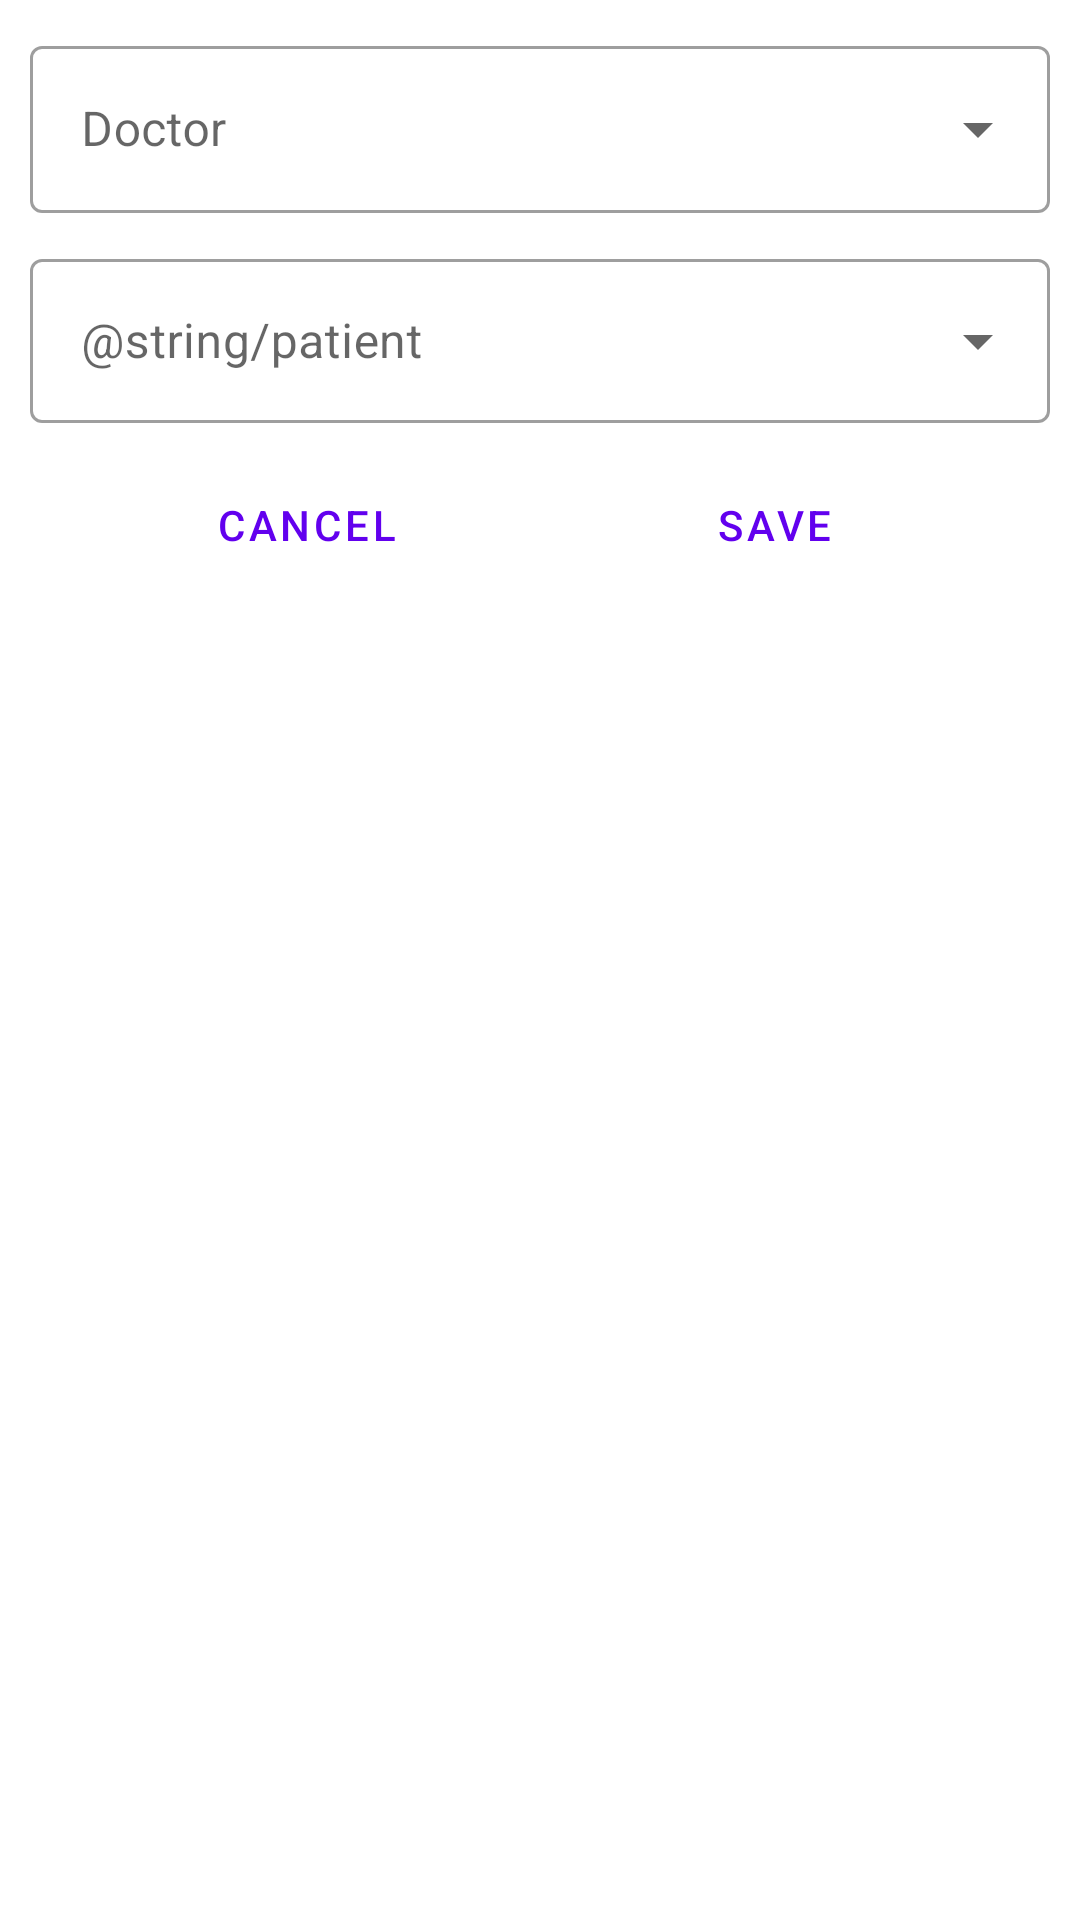

Android layout source for this screen:
<!-- AndroidManifest.xml: application theme Theme.Crud_room -->
<!-- res/layout/activity_appointment.xml -->
<?xml version="1.0" encoding="utf-8"?>
<androidx.constraintlayout.widget.ConstraintLayout xmlns:android="http://schemas.android.com/apk/res/android"
    xmlns:app="http://schemas.android.com/apk/res-auto"
    xmlns:tools="http://schemas.android.com/tools"
    android:layout_width="match_parent"
    android:layout_height="match_parent"
    tools:context=".view_activity.AppointmentActivity">

    <com.google.android.material.textfield.TextInputLayout
        android:id="@+id/outlinedTextFieldDoctorAddAppointment"
        style="@style/Widget.MaterialComponents.TextInputLayout.OutlinedBox.ExposedDropdownMenu"
        android:layout_width="0dp"
        android:layout_height="wrap_content"
        android:layout_margin="10dp"
        android:hint="@string/doctor"
        app:layout_constraintEnd_toEndOf="parent"
        app:layout_constraintStart_toStartOf="parent"
        app:layout_constraintTop_toTopOf="parent">

        <androidx.appcompat.widget.AppCompatAutoCompleteTextView
            android:id="@+id/autoCompleteDoctorAppointment"
            android:padding="17dp"
            android:layout_width="match_parent"
            android:layout_height="match_parent" />

    </com.google.android.material.textfield.TextInputLayout>

    <com.google.android.material.textfield.TextInputLayout
        android:id="@+id/outlinedTextFieldPatientAddAppointment"
        style="@style/Widget.MaterialComponents.TextInputLayout.OutlinedBox.Dense.ExposedDropdownMenu"
        android:layout_width="0dp"
        android:layout_height="60dp"
        android:layout_margin="10dp"
        android:hint="@string/patient"
        app:layout_constraintEnd_toEndOf="parent"
        app:layout_constraintStart_toStartOf="parent"
        app:layout_constraintTop_toBottomOf="@id/outlinedTextFieldDoctorAddAppointment">

        <androidx.appcompat.widget.AppCompatAutoCompleteTextView
            android:id="@+id/autoCompletePatienteAppointment"
            android:padding="17dp"
            android:layout_width="match_parent"
            android:layout_height="match_parent" />

    </com.google.android.material.textfield.TextInputLayout>

    <Button
        android:id="@+id/buttonCancel"
        style="@style/Widget.MaterialComponents.Button.TextButton"
        android:layout_width="wrap_content"
        android:layout_height="wrap_content"
        android:text="@string/cancel"
        android:layout_margin="10dp"
        app:layout_constraintStart_toStartOf="parent"
        app:layout_constraintEnd_toStartOf="@id/buttonSave"
        app:layout_constraintTop_toBottomOf="@+id/outlinedTextFieldPatientAddAppointment" />

    <Button
        android:id="@+id/buttonSave"
        style="@style/Widget.MaterialComponents.Button.TextButton"
        android:layout_width="wrap_content"
        android:layout_height="wrap_content"
        android:text="@string/save"
        android:layout_margin="10dp"
        app:layout_constraintEnd_toEndOf="parent"
        app:layout_constraintStart_toEndOf="@+id/buttonCancel"
        app:layout_constraintTop_toBottomOf="@+id/outlinedTextFieldPatientAddAppointment" />

</androidx.constraintlayout.widget.ConstraintLayout>
<!-- resources referenced by this layout -->
<resources>
  <string name="cancel">Cancel</string>
  <string name="doctor">Doctor</string>
  <string name="save">Save</string>
  <style name="Theme.Crud_room" parent="Theme.MaterialComponents.DayNight.DarkActionBar">
          
          <item name="colorPrimary">@color/purple_500</item>
          <item name="colorPrimaryVariant">@color/purple_700</item>
          <item name="colorOnPrimary">@color/white</item>
          
          <item name="colorSecondary">@color/teal_200</item>
          <item name="colorSecondaryVariant">@color/teal_700</item>
          <item name="colorOnSecondary">@color/black</item>
          
          <item name="android:statusBarColor" tools:targetApi="l">?attr/colorPrimaryVariant</item>
          
      </style>
  <!-- not gathered from this repository: default colours our renderer supplied (Android Studio template values) -->
  <color name="purple_500">#FF6200EE</color>
  <color name="purple_700">#FF3700B3</color>
  <color name="teal_200">#FF03DAC5</color>
  <color name="teal_700">#FF018786</color>
  <color name="black">#FF000000</color>
  <color name="white">#FFFFFFFF</color>
</resources>
